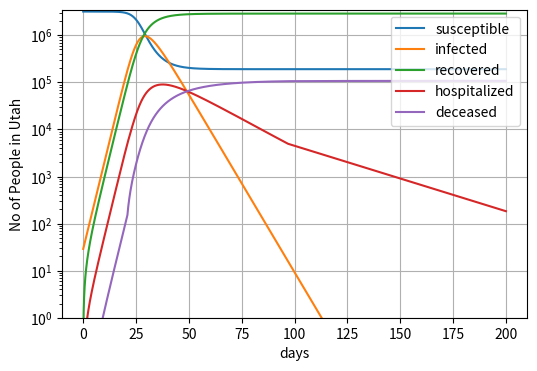

Write the Python code that produced this figure. (Note: this script raises an exception after producing the figure.)
import pandas as pd

import matplotlib.pyplot as plt

import numpy as np
#first and second derivatives

class derivatives():

    def dS(var):

        return -var['beta']*var['S'][-1]*var['I'][-1]/var['N']

    def dI(var):

        return var['beta']*var['S'][-1]*var['I'][-1]/var['N']-var['gamma_h']*var['I'][-1]-var['gamma_r']*var['I'][-1]

    def dH(var):

        return var['gamma_h']*var['I'][-1]-var['delta_d']*var['H'][-1]-var['delta_r']*var['H'][-1]

    def dR(var):

        return var['gamma_r']*var['I'][-1]+var['delta_r']*var['H'][-1]

    def dD(var):

        return var['delta_d']*var['H'][-1]

    def d2S(var):

        return -var['beta']*var['S'][-1]/var['N']*derivatives.dI(var)-var['beta']*var['I'][-1]/var['N']*derivatives.dS(var)

    def d2I(var):

        return -derivatives.d2S(var)-var['gamma_h']*derivatives.dI(var)-var['gamma_r']*derivatives.dI(var)

    def d2H(var):

        return var['gamma_h']*derivatives.dI(var)-var['delta_d']*derivatives.dH(var)-var['delta_r']*derivatives.dH(var)

    def d2R(var):

        return var['gamma_r']*derivatives.dI(var) + var['delta_r']*derivatives.dH(var)

    def d2D(var):

        return var['delta_d']*derivatives.dH(var)
#Truncated Taylor series used to integrate and determine the values which is not the most efficient method but 

# provided the time step is sufficiently small, which it is, the outcomes are accurate

def simulate(N=3.2e6,Io=29,steps=4e4,tstep=0.01,transitions={'Day0,RO4':[0,4],'Day10,RO3':[10,3]},

             beta=0.33,gamma_h=0.012,gamma_r=0.15,delta_r=0.02,delta_d=0.015,):

    var = {'time':[0],'S':[N],'I':[Io],'R':[0],'H':[0],'D':[0],

           'beta':beta,'gamma_h':gamma_h,'gamma_r':gamma_r,'delta_r':delta_r,'delta_d':delta_d,'N':N}

    nohospitalbeds=5000

    for i in range(steps):

        for each in var:

            if type(var[each])==type([]):

                for tran in transitions:

                    if i*tstep>transitions[tran][0]:

                        var['beta'] = transitions[tran][1]*(var['gamma_h']+var['gamma_r'])

                    if var['H'][-1]>nohospitalbeds:

                        var['delta_d']=delta_d*3

                    else:

                        var['delta_d']=delta_d

                if each!='time':

                    fderiv = getattr(derivatives,'d'+str(each))

                    sderiv = getattr(derivatives,'d2'+str(each))

                    var[each].append(var[each][-1]+fderiv(var)*tstep+0.5*sderiv(var)*tstep**2)

                else:

                    var[each].append(var[each][-1]+tstep)

    dataframe = pd.DataFrame(dict((k, var[k]) for k in ('time','S', 'I', 'R', 'H', 'D')))

    return dataframe.set_index('time')
def covidplt(df,withdata=True):

    fig = plt.figure(figsize=(6, 4))

    ax = fig.add_subplot(111)

    plt.grid()

    if withdata:

        ax.scatter(np.arange(27),[29,51,63,78,112,136,181,257,298,346,402,480,602,719,806,887,1012,

                                  1246,1428,1675,1738,1846,2100,2200,2303,2363,2412],color='maroon',label='total recorded infected')

        ax.scatter([26,27],[201,213],label='total hospitalized') #day 27 is on Apr. 14, 2020

        ax.scatter([26,27],[18,19],label='total deceased')

    ax.semilogy(df.index,df['S'],label='susceptible');ax.plot(df.index,df['I'],label='infected')

    ax.plot(df.index,df['R'],label='recovered');ax.plot(df.index,df['H'],label='hospitalized')

    ax.plot(df.index,df['D'],label='deceased')

    plt.xlabel('days');plt.ylabel('No of People in Utah')

    plt.ylim(1,3.5e6);plt.legend(loc='upper right')

    plt.show()
df1=simulate(N=3.2e6,Io=29,steps=40000,tstep=0.005,transitions={'Day0,RO4':[0,3]},

            beta=0.33,gamma_h=0.012,gamma_r=0.2,delta_r=0.02,delta_d=0.012)

covidplt(df1,withdata=False)
df1.iloc[df1.index.get_loc(200,method='nearest')]
df2=simulate(N=3.2e6,Io=29,steps=80000,tstep=0.005,transitions={'Day0,RO4':[0,3],'Day5,RO2':[5,1.5],'Day26,RO1':[26,1]},

            beta=0.33,gamma_h=0.012,gamma_r=0.2,delta_r=0.02,delta_d=0.012)

covidplt(df2)
df2.iloc[df2.index.get_loc(400,method='nearest')]
df1.iloc[df1.index.get_loc(27,method='nearest')]
df3=simulate(N=3.2e6,Io=29,steps=80000,tstep=0.005,transitions={'Day0,RO4':[0,3],'Day5,RO2':[5,1.5],'Day26,RO1':[26,1],

                                                               'Day43,RO2':[43,1.5]},

            beta=0.33,gamma_h=0.012,gamma_r=0.2,delta_r=0.02,delta_d=0.012)

covidplt(df3)
df3.iloc[df3.index.get_loc(300,method='nearest')]
df4=simulate(N=3.2e6,Io=29,steps=80000,tstep=0.005,transitions={'Day0,RO4':[0,3],'Day5,RO2':[5,1.5],'Day26,RO1':[26,1],

                                                               'Day27,RO2':[43,1.5],'D':[75,1],'D2':[105,1.5]},

            beta=0.33,gamma_h=0.012,gamma_r=0.2,delta_r=0.02,delta_d=0.012)

covidplt(df4)
df4.iloc[df4.index.get_loc(400,method='nearest')]
df5=simulate(N=3.2e6,Io=29,steps=80000,tstep=0.005,transitions={'Day0,RO4':[0,3],'Day5,RO2':[5,1.5],'Day26,RO1':[26,1],

                                                               'Day43,RO2':[73,1.5]},

            beta=0.33,gamma_h=0.012,gamma_r=0.2,delta_r=0.02,delta_d=0.012)

covidplt(df5)
df5.iloc[df5.index.get_loc(300,method='nearest')]